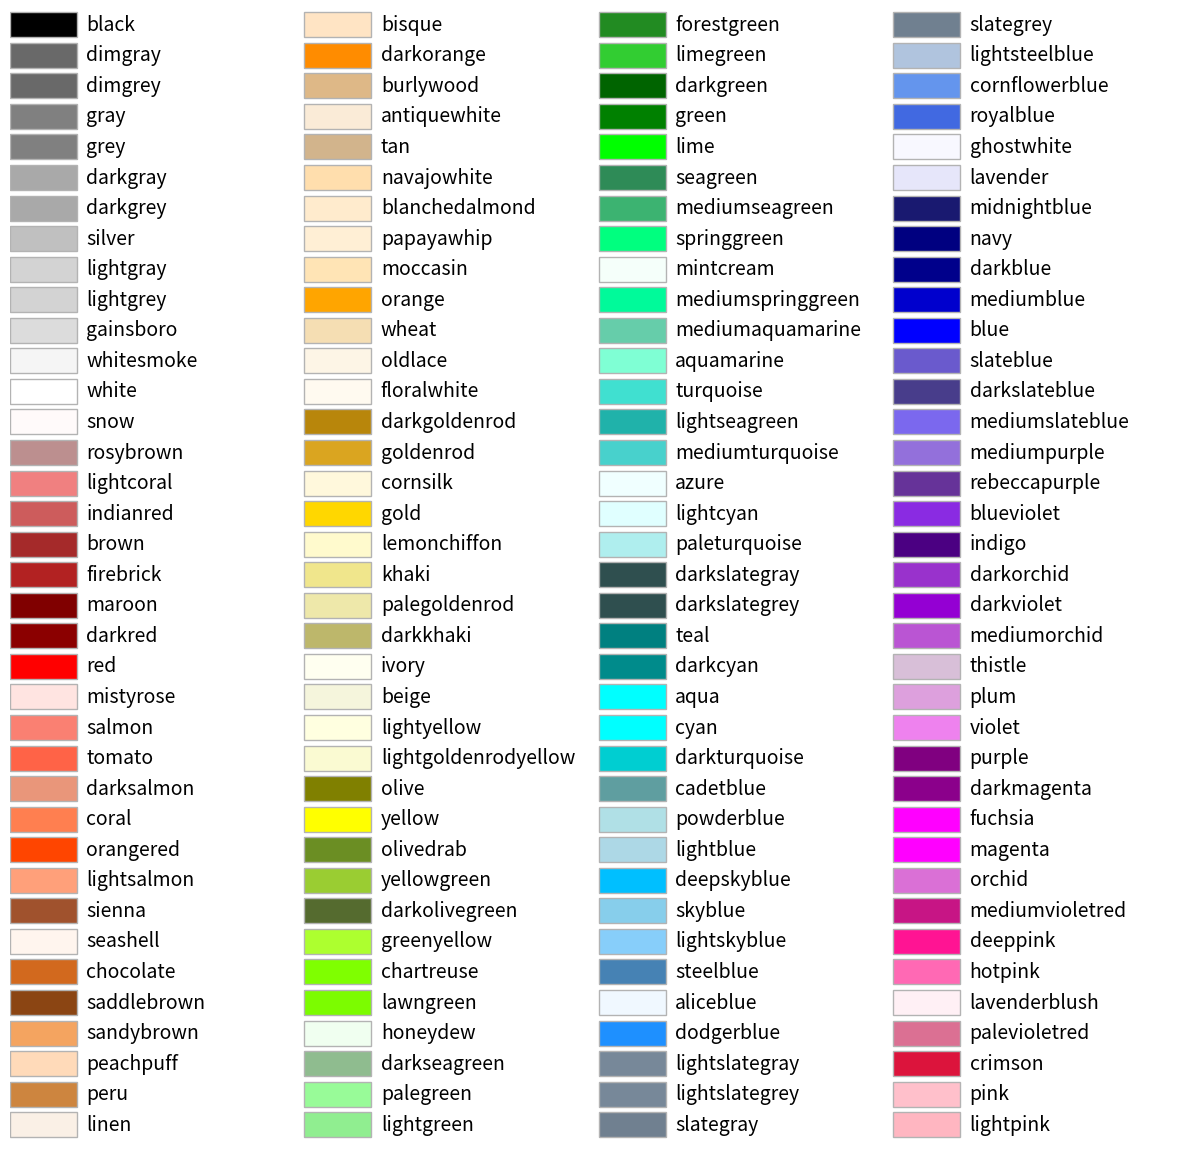

Write Python code to recreate this figure.
import math

import matplotlib.pyplot as plt

import matplotlib.colors as mcolors
from matplotlib.patches import Rectangle


def plot_colortable(colors, *, ncols=4, sort_colors=True):

    cell_width = 212
    cell_height = 22
    swatch_width = 48
    margin = 12

    # Sort colors by hue, saturation, value and name.
    if sort_colors is True:
        names = sorted(
            colors, key=lambda c: tuple(mcolors.rgb_to_hsv(mcolors.to_rgb(c))))
    else:
        names = list(colors)

    n = len(names)
    nrows = math.ceil(n / ncols)

    width = cell_width * ncols + 2 * margin
    height = cell_height * nrows + 2 * margin
    dpi = 72

    fig, ax = plt.subplots(figsize=(width / dpi, height / dpi), dpi=dpi)
    fig.subplots_adjust(margin/width, margin/height,
                        (width-margin)/width, (height-margin)/height)
    ax.set_xlim(0, cell_width * ncols)
    ax.set_ylim(cell_height * (nrows-0.5), -cell_height/2.)
    ax.yaxis.set_visible(False)
    ax.xaxis.set_visible(False)
    ax.set_axis_off()

    for i, name in enumerate(names):
        row = i % nrows
        col = i // nrows
        y = row * cell_height

        swatch_start_x = cell_width * col
        text_pos_x = cell_width * col + swatch_width + 7

        ax.text(text_pos_x, y, name, fontsize=14,
                horizontalalignment='left',
                verticalalignment='center')

        ax.add_patch(
            Rectangle(xy=(swatch_start_x, y-9), width=swatch_width,
                      height=18, facecolor=colors[name], edgecolor='0.7')
        )

    return fig



plot_colortable(mcolors.CSS4_COLORS)
plt.show()